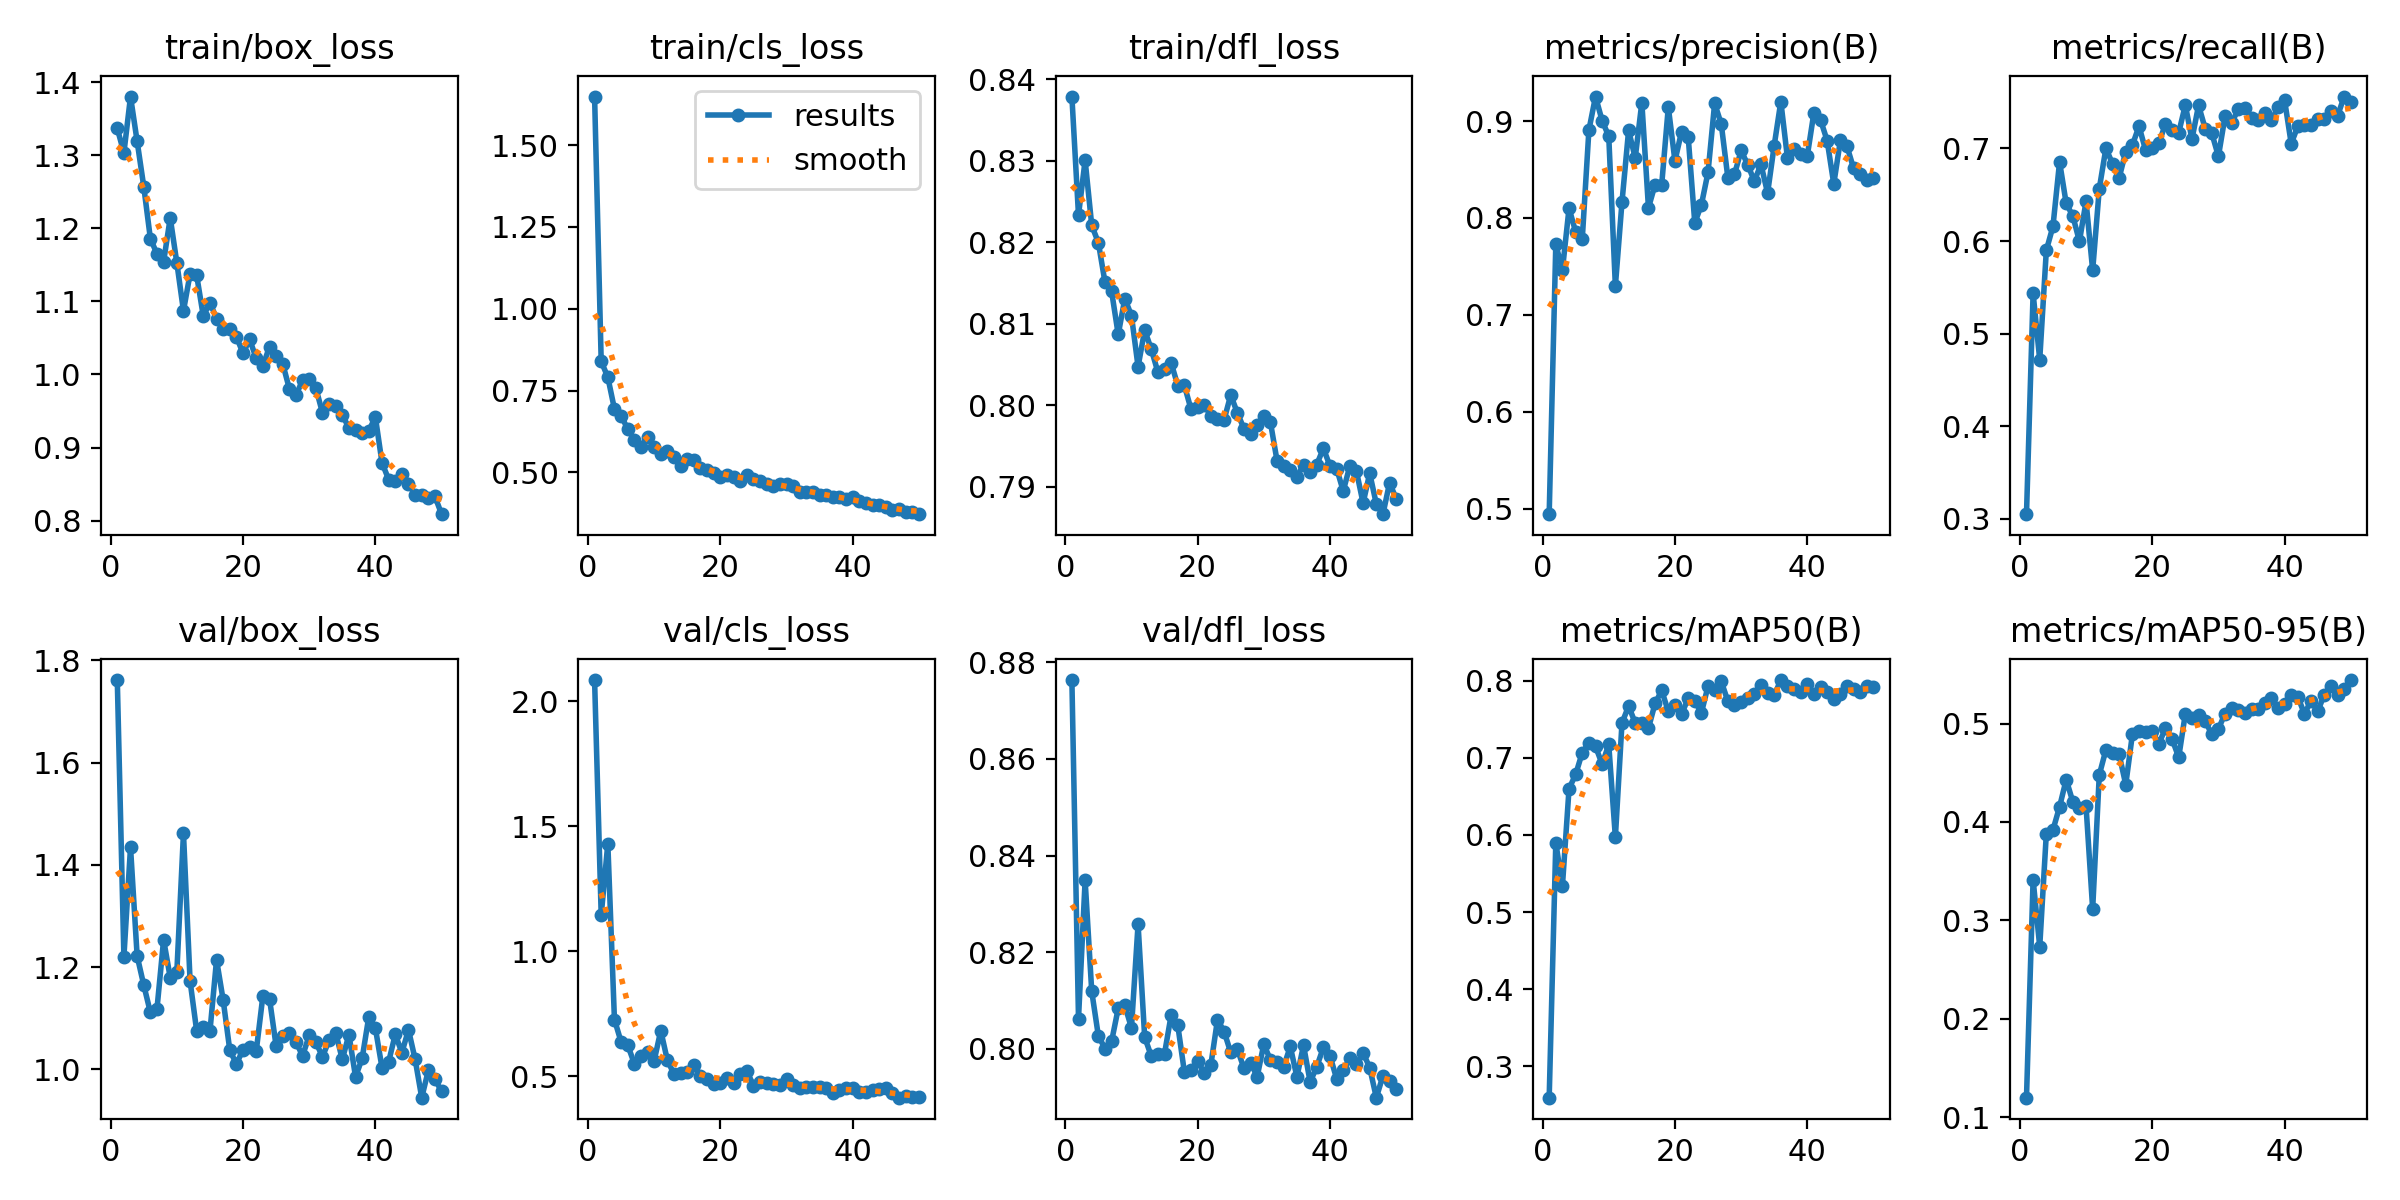

Source data for this figure (header and first rows):
epoch, time, train/box_loss, train/cls_loss, train/dfl_loss, metrics/precision(B), metrics/recall(B), metrics/mAP50(B), metrics/mAP50-95(B), val/box_loss, val/cls_loss, val/dfl_loss, lr/pg0, lr/pg1, lr/pg2
1, 472.9, 1.337, 1.649, 0.8379, 0.4945, 0.3051, 0.259, 0.1199, 1.761, 2.085, 0.8763, 0.0003875, 0.0003875, 0.0003875
2, 881.6, 1.303, 0.8391, 0.8233, 0.7727, 0.5436, 0.5898, 0.3415, 1.22, 1.144, 0.8062, 0.0007719, 0.0007719, 0.0007719
3, 1261, 1.38, 0.7907, 0.8301, 0.7464, 0.4718, 0.5338, 0.2734, 1.435, 1.431, 0.8349, 0.00114, 0.00114, 0.00114
4, 1633, 1.319, 0.6935, 0.822, 0.8101, 0.59, 0.6601, 0.3883, 1.222, 0.7262, 0.8119, 0.001176, 0.001176, 0.001176
5, 1991, 1.257, 0.6728, 0.8199, 0.7857, 0.6158, 0.6787, 0.3919, 1.165, 0.6372, 0.8026, 0.001151, 0.001151, 0.001151
6, 2358, 1.186, 0.6327, 0.8151, 0.7785, 0.6854, 0.707, 0.4154, 1.111, 0.6243, 0.8, 0.001126, 0.001126, 0.001126
7, 2710, 1.165, 0.5994, 0.814, 0.8906, 0.6406, 0.7194, 0.4431, 1.119, 0.55, 0.8015, 0.001102, 0.001102, 0.001102
8, 3069, 1.154, 0.5775, 0.8087, 0.9253, 0.6271, 0.7151, 0.4205, 1.254, 0.5813, 0.8083, 0.001077, 0.001077, 0.001077
9, 3397, 1.214, 0.6084, 0.8131, 0.9004, 0.5997, 0.6921, 0.4142, 1.179, 0.5955, 0.8089, 0.001052, 0.001052, 0.001052
10, 3745, 1.153, 0.5762, 0.811, 0.8844, 0.6428, 0.7175, 0.416, 1.191, 0.561, 0.8043, 0.001027, 0.001027, 0.001027
11, 4126, 1.087, 0.556, 0.8047, 0.7298, 0.5684, 0.597, 0.3116, 1.462, 0.6818, 0.8258, 0.001002, 0.001002, 0.001002
12, 4470, 1.138, 0.5639, 0.8092, 0.8163, 0.6566, 0.7455, 0.4479, 1.173, 0.5627, 0.8024, 0.0009778, 0.0009778, 0.0009778
13, 4837, 1.135, 0.5481, 0.8069, 0.8904, 0.7001, 0.7674, 0.4733, 1.075, 0.508, 0.7984, 0.000953, 0.000953, 0.000953
14, 5262, 1.08, 0.5195, 0.8041, 0.8619, 0.6835, 0.7455, 0.4696, 1.082, 0.511, 0.799, 0.0009283, 0.0009283, 0.0009283
15, 5631, 1.098, 0.5394, 0.8044, 0.9191, 0.6681, 0.7454, 0.4687, 1.075, 0.518, 0.799, 0.0009035, 0.0009035, 0.0009035
16, 5994, 1.076, 0.537, 0.8052, 0.8105, 0.6966, 0.7387, 0.438, 1.214, 0.5445, 0.8069, 0.0008787, 0.0008787, 0.0008787
17, 6347, 1.062, 0.5133, 0.8024, 0.8345, 0.7034, 0.7708, 0.489, 1.135, 0.501, 0.8048, 0.000854, 0.000854, 0.000854
18, 6700, 1.062, 0.506, 0.8024, 0.8344, 0.724, 0.7877, 0.4926, 1.037, 0.4884, 0.7951, 0.0008293, 0.0008293, 0.0008293
19, 7059, 1.052, 0.4972, 0.7995, 0.9144, 0.698, 0.7604, 0.4914, 1.011, 0.4682, 0.7955, 0.0008045, 0.0008045, 0.0008045
20, 7426, 1.029, 0.486, 0.7998, 0.8589, 0.7007, 0.7692, 0.4923, 1.039, 0.4706, 0.7974, 0.0007797, 0.0007797, 0.0007797
21, 7791, 1.048, 0.4912, 0.8, 0.889, 0.7055, 0.7569, 0.4795, 1.044, 0.4917, 0.795, 0.000755, 0.000755, 0.000755
22, 8161, 1.022, 0.4849, 0.7987, 0.884, 0.7265, 0.7774, 0.4952, 1.036, 0.4711, 0.7967, 0.0007302, 0.0007302, 0.0007302
23, 8531, 1.011, 0.4742, 0.7983, 0.7948, 0.72, 0.7737, 0.4843, 1.144, 0.5093, 0.806, 0.0007055, 0.0007055, 0.0007055
24, 8876, 1.038, 0.4924, 0.7982, 0.8137, 0.717, 0.7587, 0.4657, 1.138, 0.5215, 0.8035, 0.0006808, 0.0006808, 0.0006808
25, 9201, 1.025, 0.4808, 0.8013, 0.8471, 0.7468, 0.7931, 0.5099, 1.046, 0.4616, 0.7992, 0.000656, 0.000656, 0.000656
26, 9608, 1.015, 0.4734, 0.7991, 0.9183, 0.7099, 0.7879, 0.5054, 1.065, 0.4767, 0.7999, 0.0006312, 0.0006312, 0.0006312
27, 9940, 0.9805, 0.4641, 0.7971, 0.8969, 0.7464, 0.7994, 0.5086, 1.071, 0.4703, 0.796, 0.0006065, 0.0006065, 0.0006065
28, 10282, 0.9715, 0.459, 0.7965, 0.8414, 0.7215, 0.7737, 0.5023, 1.053, 0.4663, 0.7971, 0.0005818, 0.0005818, 0.0005818
29, 10627, 0.9924, 0.4645, 0.7976, 0.845, 0.7164, 0.7693, 0.4893, 1.027, 0.4642, 0.7942, 0.000557, 0.000557, 0.000557
30, 11006, 0.9945, 0.4642, 0.7987, 0.8696, 0.6915, 0.7727, 0.4945, 1.066, 0.4894, 0.8009, 0.0005322, 0.0005322, 0.0005322
31, 11378, 0.9816, 0.4579, 0.7979, 0.855, 0.7345, 0.7776, 0.5101, 1.054, 0.4652, 0.7976, 0.0005075, 0.0005075, 0.0005075
32, 11754, 0.9476, 0.4408, 0.7932, 0.838, 0.7276, 0.7832, 0.5158, 1.025, 0.4508, 0.7973, 0.0004827, 0.0004827, 0.0004827
33, 12119, 0.9592, 0.4391, 0.7925, 0.8554, 0.7423, 0.7947, 0.5139, 1.057, 0.4581, 0.7963, 0.000458, 0.000458, 0.000458
34, 12479, 0.9575, 0.4407, 0.792, 0.8256, 0.7431, 0.7842, 0.5105, 1.072, 0.4555, 0.8004, 0.0004332, 0.0004332, 0.0004332
35, 12820, 0.9448, 0.4319, 0.7912, 0.8748, 0.7326, 0.7813, 0.5147, 1.019, 0.4553, 0.7942, 0.0004085, 0.0004085, 0.0004085
36, 13160, 0.9267, 0.4314, 0.7927, 0.9202, 0.7305, 0.8012, 0.5144, 1.068, 0.4511, 0.8007, 0.0003837, 0.0003837, 0.0003837
37, 13500, 0.9244, 0.4241, 0.7919, 0.8619, 0.7381, 0.794, 0.5212, 0.9854, 0.4341, 0.7931, 0.000359, 0.000359, 0.000359
38, 13846, 0.9197, 0.4238, 0.7927, 0.8707, 0.7304, 0.789, 0.5256, 1.022, 0.4447, 0.7963, 0.0003343, 0.0003343, 0.0003343
39, 14188, 0.9233, 0.4178, 0.7947, 0.8661, 0.7443, 0.7861, 0.5157, 1.103, 0.4519, 0.8003, 0.0003095, 0.0003095, 0.0003095
40, 14530, 0.9415, 0.4257, 0.7925, 0.8641, 0.752, 0.7958, 0.5197, 1.08, 0.4511, 0.7985, 0.0002848, 0.0002848, 0.0002848
41, 14944, 0.8792, 0.4115, 0.7922, 0.9087, 0.7051, 0.7837, 0.5295, 1.003, 0.4376, 0.7938, 0.00026, 0.00026, 0.00026
42, 15305, 0.8563, 0.4064, 0.7895, 0.9012, 0.724, 0.7927, 0.5273, 1.015, 0.4379, 0.7955, 0.0002352, 0.0002352, 0.0002352
43, 15640, 0.8538, 0.3987, 0.7926, 0.8798, 0.7255, 0.7854, 0.5098, 1.068, 0.4447, 0.798, 0.0002105, 0.0002105, 0.0002105
44, 16049, 0.8635, 0.4005, 0.7919, 0.8351, 0.7257, 0.7769, 0.5234, 1.033, 0.4473, 0.7968, 0.0001857, 0.0001857, 0.0001857
45, 16380, 0.8505, 0.3939, 0.788, 0.8801, 0.7313, 0.7832, 0.5123, 1.077, 0.4532, 0.7991, 0.000161, 0.000161, 0.000161
46, 16716, 0.8356, 0.3861, 0.7917, 0.8738, 0.7313, 0.793, 0.5295, 1.02, 0.4323, 0.7961, 0.0001363, 0.0001363, 0.0001363
47, 17097, 0.8355, 0.3885, 0.7879, 0.8511, 0.7401, 0.7896, 0.538, 0.9447, 0.4134, 0.7899, 0.0001115, 0.0001115, 0.0001115
48, 17486, 0.8308, 0.379, 0.7866, 0.8455, 0.7349, 0.7861, 0.5291, 0.9983, 0.4192, 0.7944, 8.675e-05, 8.675e-05, 8.675e-05
49, 17824, 0.8331, 0.3799, 0.7905, 0.8392, 0.756, 0.7932, 0.5354, 0.9806, 0.4165, 0.7933, 6.2e-05, 6.2e-05, 6.2e-05
50, 18262, 0.8088, 0.3719, 0.7885, 0.8409, 0.7498, 0.7917, 0.5442, 0.9572, 0.4141, 0.7917, 3.725e-05, 3.725e-05, 3.725e-05
